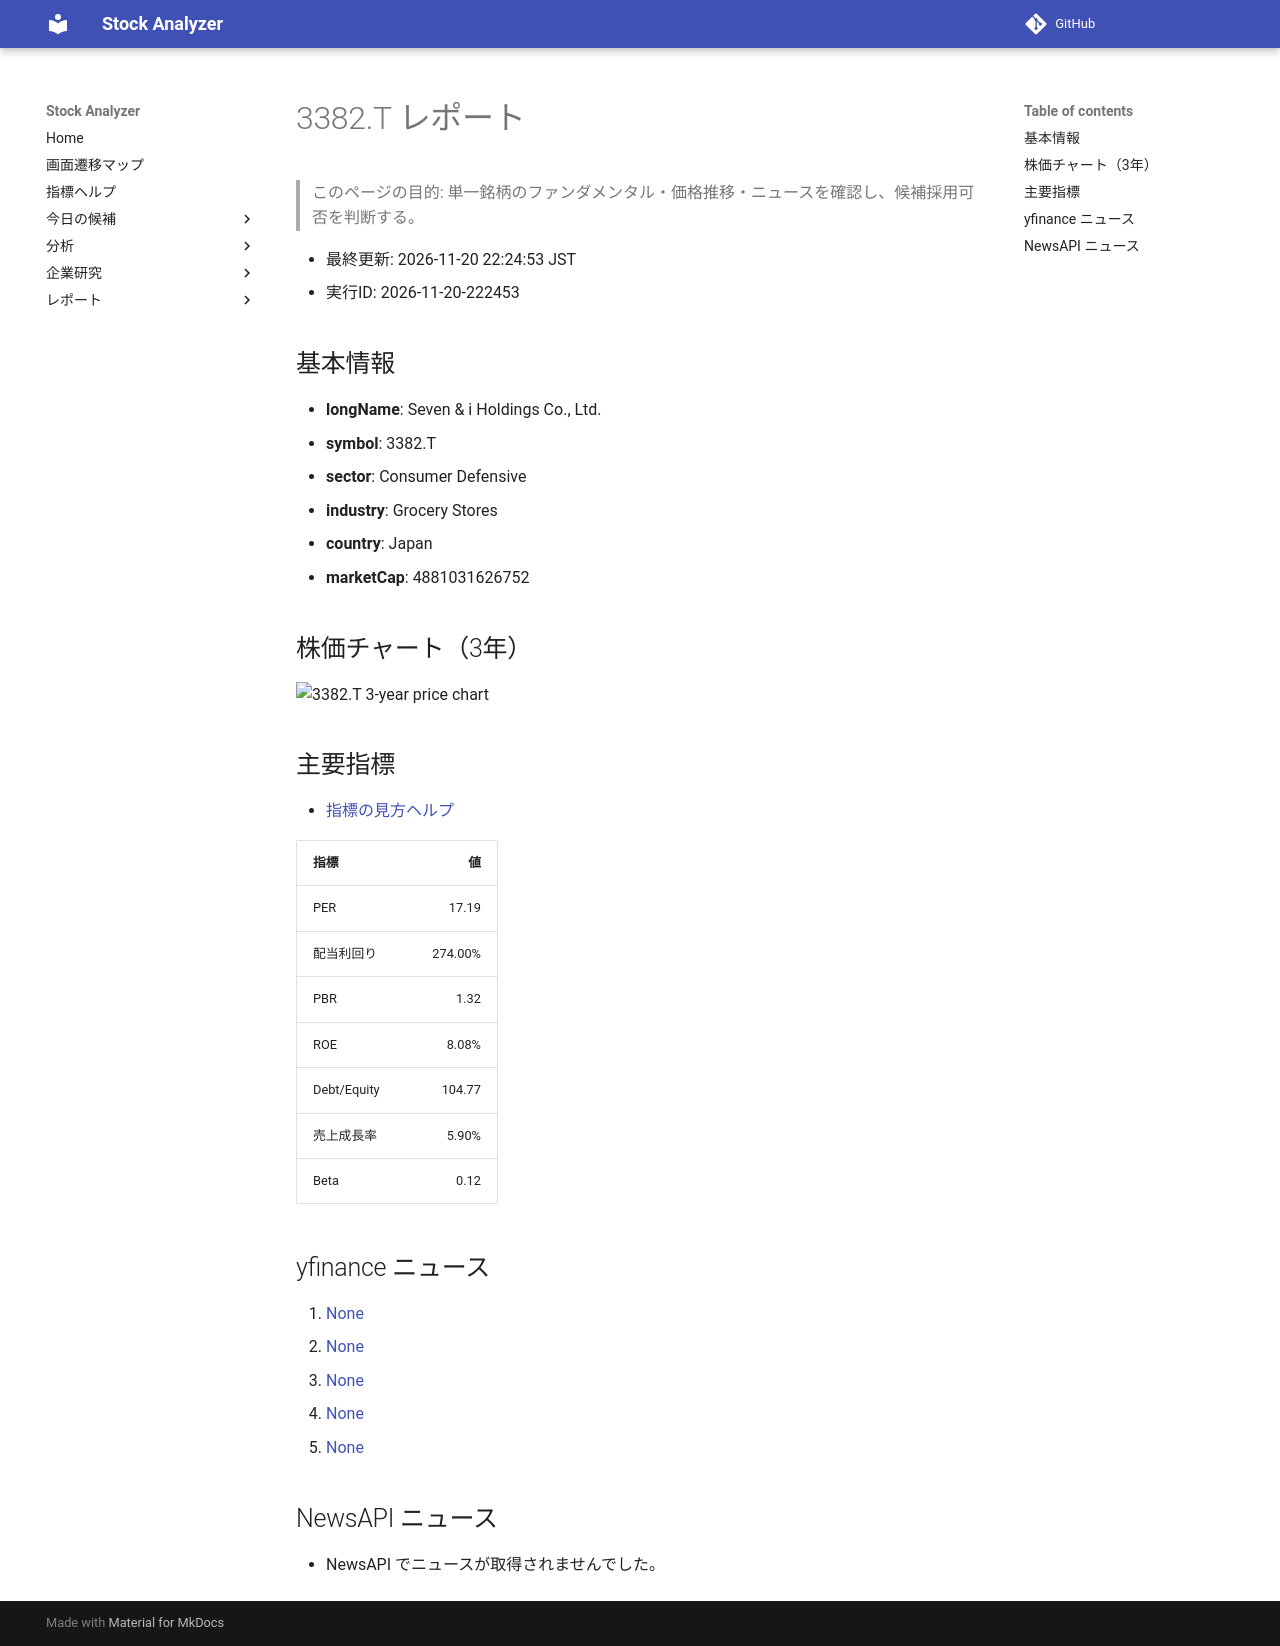

repository: Yumi-note/Making-APP · page: stocks/2026-11-20/222453/3382_T/index.html · generator: mkdocs

# 3382.T レポート

> このページの目的: 単一銘柄のファンダメンタル・価格推移・ニュースを確認し、候補採用可否を判断する。

- 最終更新: 2026-11-20 22:24:53 JST
- 実行ID: 2026-11-20-222453

## 基本情報

- **longName**: Seven & i Holdings Co., Ltd.
- **symbol**: 3382.T
- **sector**: Consumer Defensive
- **industry**: Grocery Stores
- **country**: Japan
- **marketCap**: 4881031626752

## 株価チャート（3年）

![3382.T 3-year price chart](3382_T_3y.png)

## 主要指標

- [指標の見方ヘルプ](../../../../indicators.md)

| 指標 | 値 |
|---|---:|
| PER | 17.19 |
| 配当利回り | 274.00% |
| PBR | 1.32 |
| ROE | 8.08% |
| Debt/Equity | 104.77 |
| 売上成長率 | 5.90% |
| Beta | 0.12 |

## yfinance ニュース

1. [None](None)
2. [None](None)
3. [None](None)
4. [None](None)
5. [None](None)

## NewsAPI ニュース

- NewsAPI でニュースが取得されませんでした。
